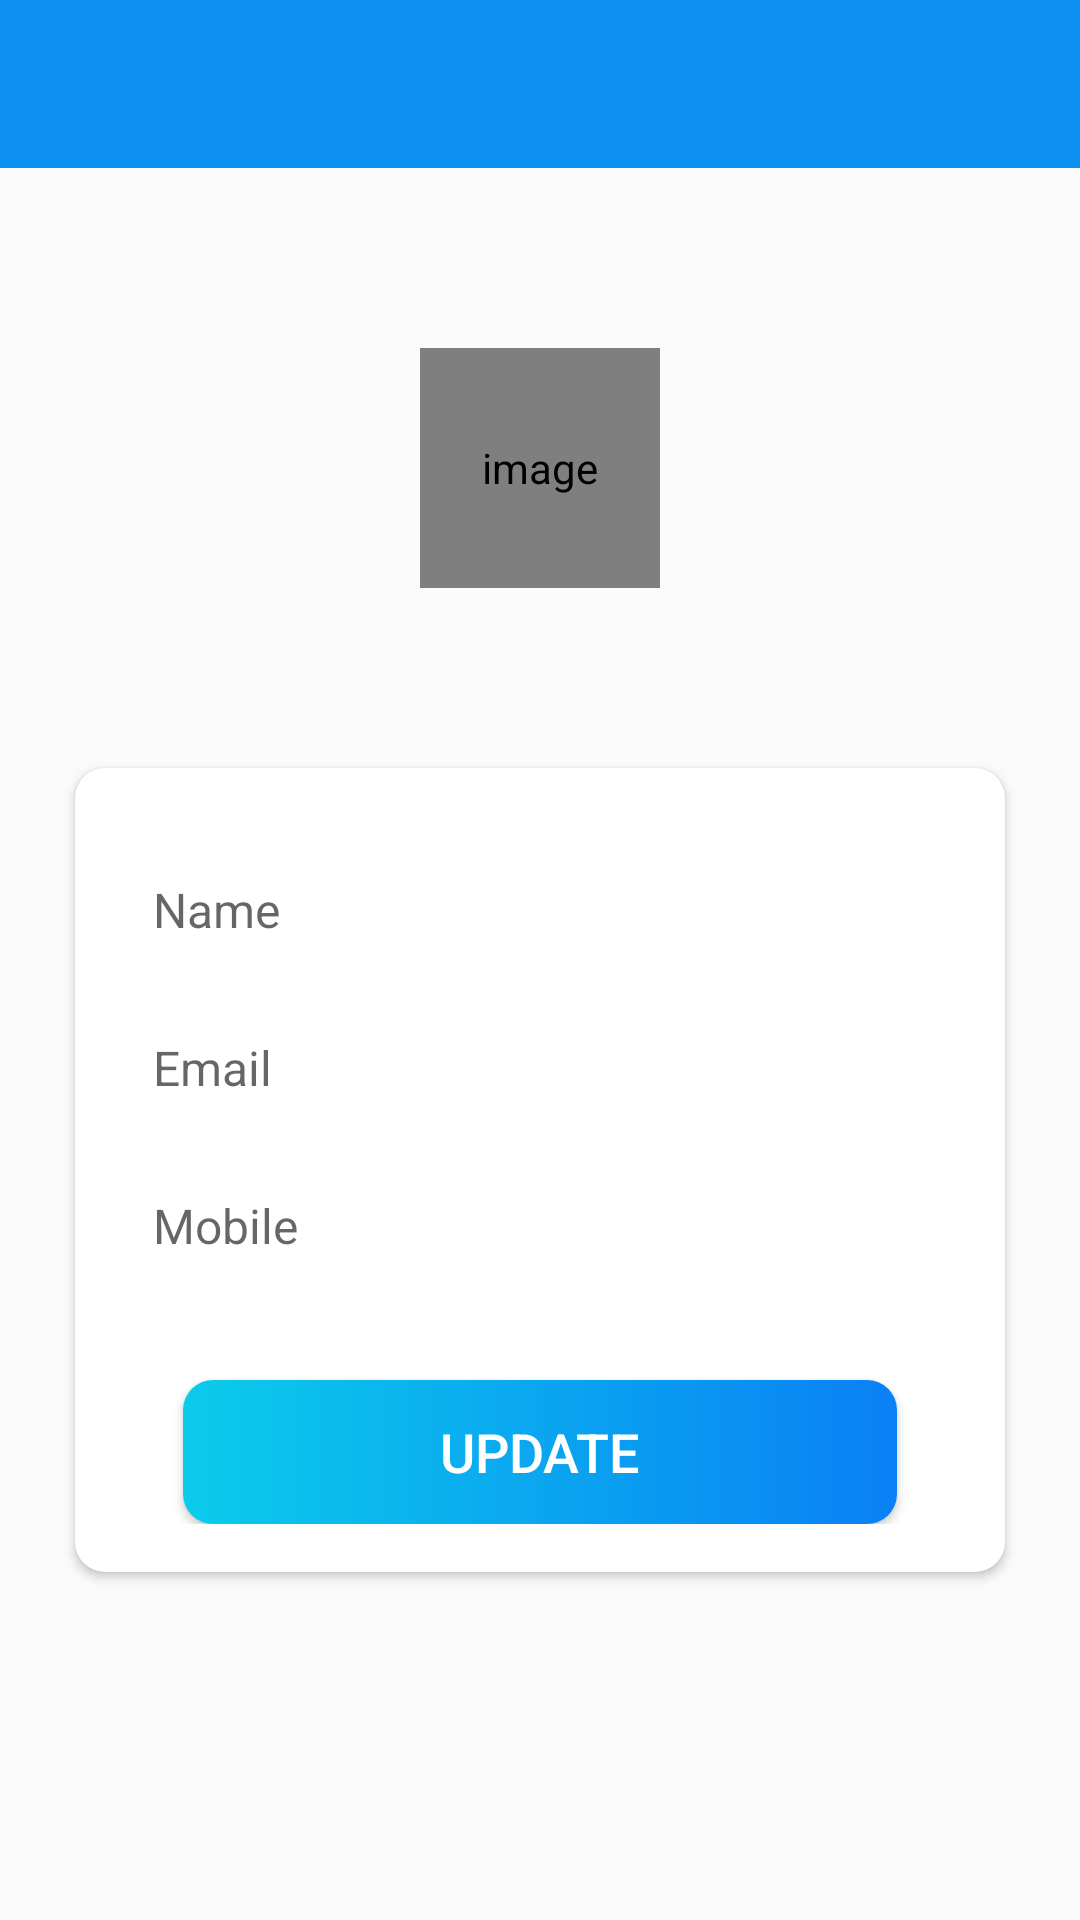

The Android layout XML behind this screen, and the referenced resources:
<!-- AndroidManifest.xml: activity theme Theme.AppCompat.Light.NoActionBar -->
<!-- res/layout/activity_my_profile.xml -->
<?xml version="1.0" encoding="utf-8"?>
<LinearLayout xmlns:android="http://schemas.android.com/apk/res/android"
    xmlns:app="http://schemas.android.com/apk/res-auto"
    xmlns:tools="http://schemas.android.com/tools"
    android:layout_width="match_parent"
    android:layout_height="match_parent"
    android:background="@drawable/ic_background"
    android:orientation="vertical"
    tools:context=".activities.MyProfileActivity">

    <com.google.android.material.appbar.AppBarLayout
        android:layout_width="match_parent"
        android:layout_height="wrap_content"
        android:theme="@style/AppTheme.AppBarOverlay">

        <androidx.appcompat.widget.Toolbar
            android:id="@+id/tool_bar_my_profile"
            android:layout_width="match_parent"
            android:layout_height="?attr/actionBarSize"
            android:background="@color/colorPrimary"
            app:popupTheme="@style/AppTheme.PopupOverlay">
        </androidx.appcompat.widget.Toolbar>


    </com.google.android.material.appbar.AppBarLayout>

    <de.hdodenhof.circleimageview.CircleImageView
        android:id="@+id/iv_my_profile"
        android:layout_width="@dimen/nav_image_size"
        android:layout_height="@dimen/nav_image_size"
        android:layout_marginTop="@dimen/my_profile_margin_top"
        app:civ_border_color="#dddddd"
        android:layout_gravity="center"
        app:civ_border_width="@dimen/nav_image_circular_border_width"
        android:contentDescription="@string/image_contentDescription"
        android:src="@drawable/ic_user_placeholder_gray" />

    <androidx.cardview.widget.CardView
        android:layout_width="match_parent"
        android:layout_height="wrap_content"
        android:background="@color/white"
        android:layout_marginStart="@dimen/authentication_screen_marginStartEnd"
        android:layout_marginTop="@dimen/authentication_screen_card_view_marginTop"
        android:layout_marginEnd="@dimen/authentication_screen_marginStartEnd"
        android:elevation="@dimen/card_view_elevation"
        app:cardCornerRadius="@dimen/card_view_corner_radius">

        <LinearLayout
            android:layout_width="match_parent"
            android:layout_height="wrap_content"
            android:orientation="vertical"
            android:padding="@dimen/card_view_layout_content_padding">

            <com.google.android.material.textfield.TextInputLayout
                android:layout_width="match_parent"
                android:layout_height="wrap_content"
                android:layout_margin="5dp"
                android:layout_marginStart="@dimen/authentication_screen_til_marginStartEnd"
                android:layout_marginEnd="@dimen/authentication_screen_til_marginStartEnd">

                <androidx.appcompat.widget.AppCompatEditText
                    android:id="@+id/et_name_my_profile"
                    android:layout_width="match_parent"
                    android:layout_height="wrap_content"
                    android:padding="5dp"
                    android:hint="@string/name"
                    android:background="@color/white"
                    android:inputType="textPersonName"
                    android:textSize="@dimen/et_text_size" />
            </com.google.android.material.textfield.TextInputLayout>

            <com.google.android.material.textfield.TextInputLayout
                android:layout_width="match_parent"
                android:layout_height="wrap_content"
                android:layout_margin="5dp"
                android:layout_marginStart="@dimen/authentication_screen_til_marginStartEnd"
                android:layout_marginTop="@dimen/authentication_screen_til_marginTop"
                android:layout_marginEnd="@dimen/authentication_screen_til_marginStartEnd">

                <androidx.appcompat.widget.AppCompatEditText
                    android:id="@+id/et_email_my_profile"
                    android:layout_width="match_parent"
                    android:layout_height="wrap_content"
                    android:focusable="false"
                    android:padding="5dp"
                    android:focusableInTouchMode="false"
                    android:hint="@string/email"
                    android:background="@color/white"
                    android:inputType="textEmailAddress"
                    android:textSize="@dimen/et_text_size" />

            </com.google.android.material.textfield.TextInputLayout>

            <com.google.android.material.textfield.TextInputLayout
                android:layout_width="match_parent"
                android:layout_height="wrap_content"
                android:layout_margin="5dp"
                android:layout_marginTop="@dimen/authentication_screen_til_marginTop"
                android:layout_marginStart="@dimen/authentication_screen_til_marginStartEnd"
                android:layout_marginEnd="@dimen/authentication_screen_til_marginStartEnd">

                <androidx.appcompat.widget.AppCompatEditText
                    android:id="@+id/et_mobile_my_profile"
                    android:layout_width="match_parent"
                    android:layout_height="wrap_content"
                    android:hint="@string/mobile"
                    android:padding="5dp"
                    android:background="@color/white"
                    android:inputType="text"
                    android:textSize="@dimen/et_text_size" />
            </com.google.android.material.textfield.TextInputLayout>

            <Button
                android:id="@+id/btn_update_profile"
                android:layout_width="match_parent"
                android:layout_height="wrap_content"
                android:layout_gravity="center"
                android:layout_marginStart="@dimen/btn_marginStartEnd"
                android:layout_marginTop="@dimen/sign_up_screen_btn_marginTop"
                android:layout_marginEnd="@dimen/btn_marginStartEnd"
                android:background="@drawable/shape_button_rounded"
                android:foreground="?attr/selectableItemBackground"
                android:gravity="center"
                android:paddingTop="@dimen/btn_paddingTopBottom"
                android:paddingBottom="@dimen/btn_paddingTopBottom"
                android:text="@string/update"
                android:textColor="@android:color/white"
                android:textSize="@dimen/btn_text_size" />
        </LinearLayout>
    </androidx.cardview.widget.CardView>

</LinearLayout>
<!-- resources referenced by this layout -->
<resources>
  <color name="colorPrimary">#0C90F1</color>
  <color name="white">#FFFFFFFF</color>
  <dimen name="authentication_screen_card_view_marginTop">60dp</dimen>
  <dimen name="authentication_screen_marginStartEnd">25dp</dimen>
  <dimen name="authentication_screen_til_marginStartEnd">16dp</dimen>
  <dimen name="authentication_screen_til_marginTop">20dp</dimen>
  <dimen name="btn_marginStartEnd">20dp</dimen>
  <dimen name="btn_paddingTopBottom">8dp</dimen>
  <dimen name="btn_text_size">18sp</dimen>
  <dimen name="card_view_corner_radius">10dp</dimen>
  <dimen name="card_view_elevation">10dp</dimen>
  <dimen name="card_view_layout_content_padding">16dp</dimen>
  <dimen name="et_text_size">16sp</dimen>
  <dimen name="my_profile_margin_top">60sp</dimen>
  <dimen name="nav_image_circular_border_width">1dp</dimen>
  <dimen name="nav_image_size">80dp</dimen>
  <dimen name="sign_up_screen_btn_marginTop">30dp</dimen>
  <!-- drawable shape_button_rounded (drawable) -->
  <?xml version="1.0" encoding="utf-8"?>
  <shape xmlns:android="http://schemas.android.com/apk/res/android"
      android:shape="rectangle">
  
      <gradient
          android:type="linear"
          android:angle="360"
          android:startColor="#0bcceb"
          android:endColor="#0a80f5"/>
  
      <corners android:radius="10dp"/>
  
  </shape>
  <string name="email">Email</string>
  <string name="image_contentDescription">image</string>
  <string name="mobile">Mobile</string>
  <string name="name">Name</string>
  <string name="update">Update</string>
  <style name="AppTheme.AppBarOverlay" parent="ThemeOverlay.AppCompat.Dark.ActionBar" />
  <style name="AppTheme.PopupOverlay" parent="ThemeOverlay.AppCompat.Light" />
</resources>
